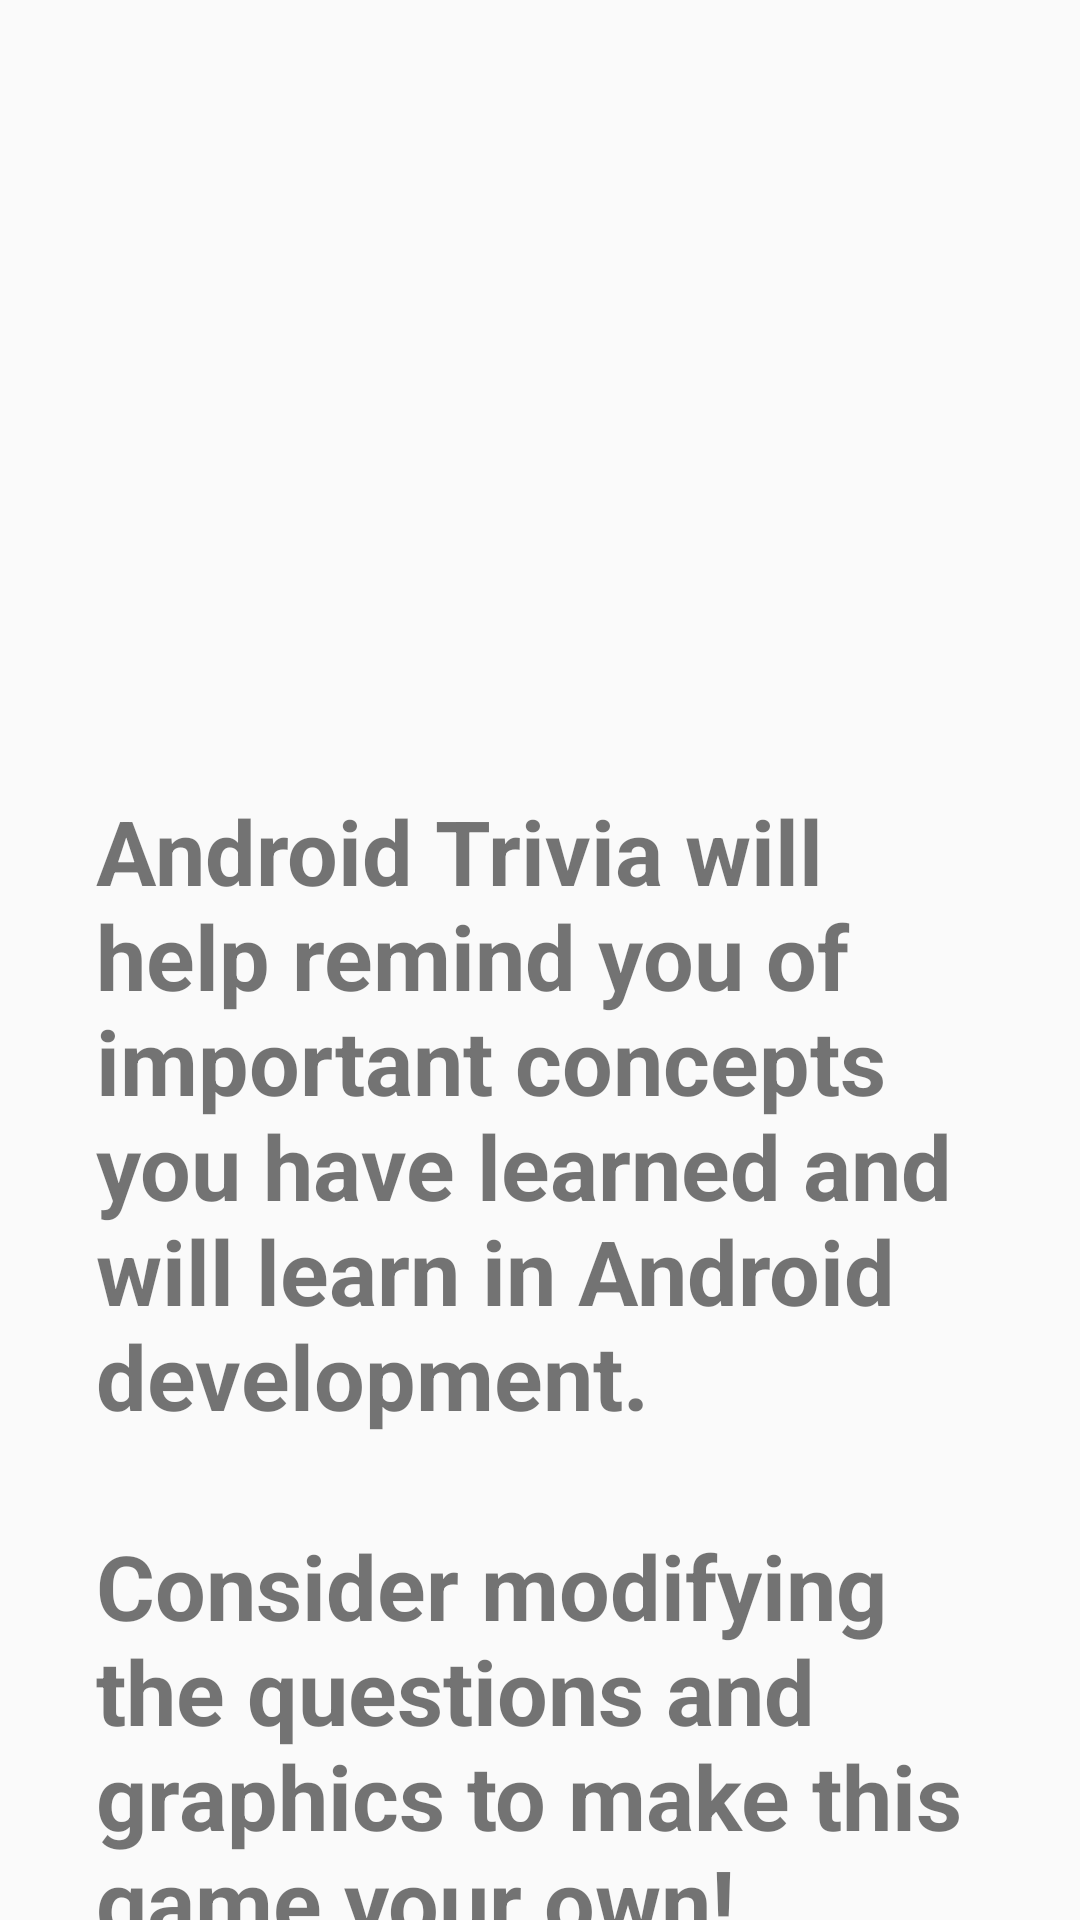

Write the Android layout XML for this screen, with the resource values it uses.
<!-- AndroidManifest.xml: application theme AppTheme -->
<!-- res/layout/fragment_about.xml -->
<?xml version="1.0" encoding="utf-8"?>
<androidx.core.widget.NestedScrollView xmlns:android="http://schemas.android.com/apk/res/android"
    xmlns:app="http://schemas.android.com/apk/res-auto"
    xmlns:tools="http://schemas.android.com/tools"
    android:layout_width="match_parent"
    android:layout_height="match_parent"
    tools:context=".ui.about.AboutFragment">

    <androidx.constraintlayout.widget.ConstraintLayout
        android:layout_width="match_parent"
        android:layout_height="match_parent">

        <ImageView
            android:id="@+id/imageAbout"
            android:layout_width="0dp"
            android:layout_height="@dimen/image_header_height"
            android:layout_marginStart="@dimen/quadruple_margin"
            android:layout_marginEnd="@dimen/quadruple_margin"
            android:src="@drawable/about_android_trivia"
            app:layout_constraintBottom_toBottomOf="parent"
            app:layout_constraintEnd_toEndOf="parent"
            app:layout_constraintHorizontal_bias="0.0"
            app:layout_constraintStart_toStartOf="parent"
            app:layout_constraintTop_toTopOf="parent"
            app:layout_constraintVertical_bias="0.085" />

        <TextView
            android:id="@+id/textView_about"
            android:layout_width="0dp"
            android:layout_height="wrap_content"
            android:layout_marginTop="32dp"
            android:text="@string/about_lblRules"
            android:textSize="@dimen/textSize_about"
            android:textStyle="bold"
            app:layout_constraintBottom_toBottomOf="parent"
            app:layout_constraintEnd_toEndOf="@+id/imageAbout"
            app:layout_constraintStart_toStartOf="@+id/imageAbout"
            app:layout_constraintTop_toBottomOf="@+id/imageAbout"
            app:layout_constraintVertical_bias="0.0" />

    </androidx.constraintlayout.widget.ConstraintLayout>
</androidx.core.widget.NestedScrollView>
<!-- resources referenced by this layout -->
<resources>
  <dimen name="image_header_height">192dp</dimen>
  <dimen name="quadruple_margin">32dp</dimen>
  <dimen name="textSize_about">30sp</dimen>
  <string name="about_lblRules">Android Trivia will help remind you of important concepts you have learned and will learn in Android development.\n\nConsider modifying the questions and graphics to make this game your own!</string>
  <style name="AppTheme" parent="Theme.AppCompat.Light.DarkActionBar">
          <item name="preferenceTheme">@style/PreferenceThemeOverlay</item>
          <item name="colorPrimary">@color/colorPrimary</item>
          <item name="colorPrimaryDark">@color/colorPrimaryDark</item>
          <item name="colorAccent">@color/colorAccent</item>
      </style>
  <!-- not gathered from this repository: default colours our renderer supplied (Android Studio template values) -->
  <color name="colorPrimary">#FF6200EE</color>
  <color name="colorPrimaryDark">#FF3700B3</color>
  <color name="colorAccent">#FF03DAC5</color>
</resources>
